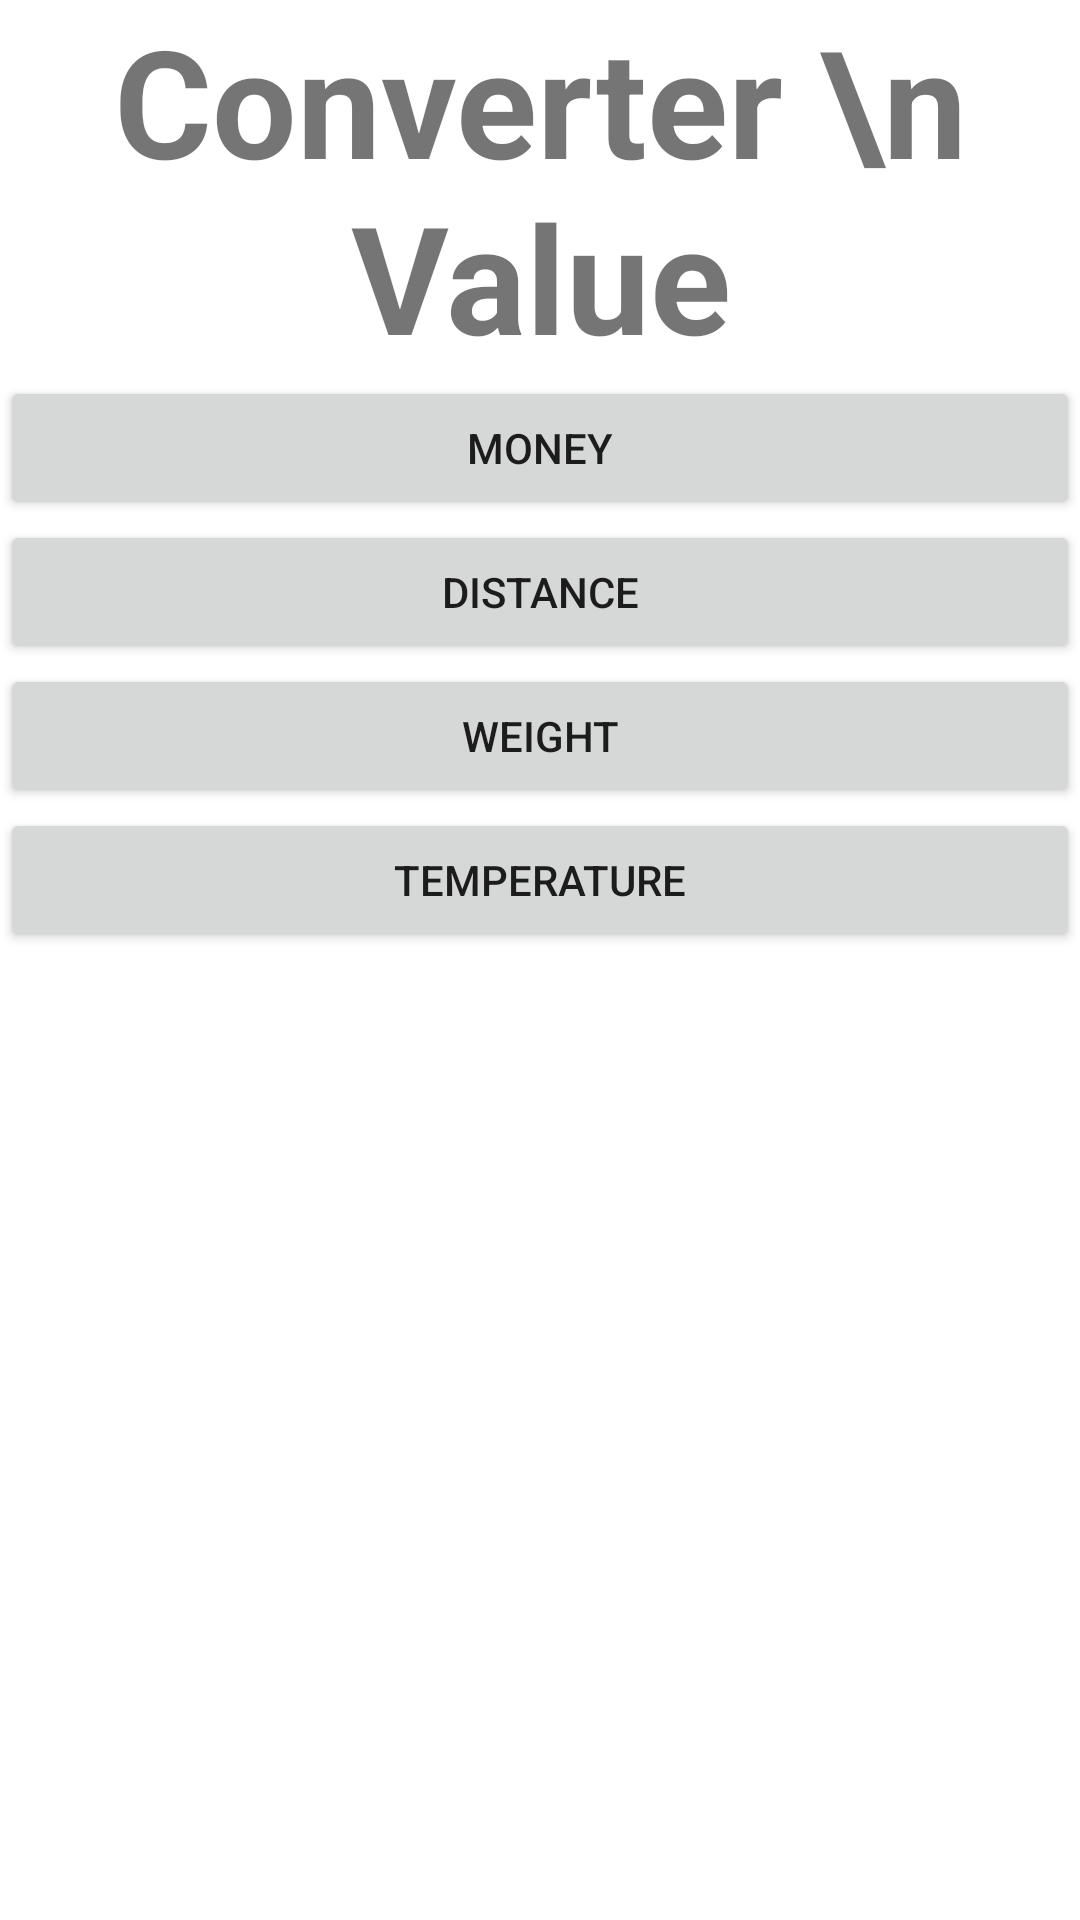

Android layout source for this screen:
<!-- AndroidManifest.xml: application theme Theme.Appconverter -->
<!-- res/layout/activity_main.xml -->
<?xml version="1.0" encoding="utf-8"?>

<LinearLayout xmlns:android="http://schemas.android.com/apk/res/android"
    xmlns:app="http://schemas.android.com/apk/res-auto"
    xmlns:tools="http://schemas.android.com/tools"
    android:layout_width="match_parent"
    android:layout_height="match_parent"
    android:orientation="vertical"
    android:rotationX="0"
    tools:context=".MainActivity">


    <TextView
        android:id="@+id/textView"
        android:layout_width="match_parent"
        android:layout_height="wrap_content"
        android:layout_gravity="center"
        android:gravity="center"
        android:text="Converter \n Value"
        android:textSize="50dp"
        android:textStyle="bold"
        tools:layout_editor_absoluteX="-5dp"
        tools:layout_editor_absoluteY="115dp" />

    <Button
        android:id="@+id/meney"
        android:layout_width="match_parent"
        android:layout_height="wrap_content"
        android:text="Money" />

    <Button
        android:id="@+id/distance"
        android:layout_width="match_parent"
        android:layout_height="wrap_content"

        android:text="Distance" />

    <Button
        android:id="@+id/weight"
        android:layout_width="match_parent"
        android:layout_height="wrap_content"

        android:text="Weight" />

    <Button
        android:id="@+id/temp"
        android:layout_width="match_parent"
        android:layout_height="wrap_content"

        android:text="Temperature" />


//  android:onClick=""



</LinearLayout>
<!-- resources referenced by this layout -->
<resources>
  <style name="Theme.Appconverter" parent="Theme.MaterialComponents.DayNight.DarkActionBar">
          
          <item name="colorPrimary">@color/purple_500</item>
          <item name="colorPrimaryVariant">@color/purple_700</item>
          <item name="colorOnPrimary">@color/white</item>
          
          <item name="colorSecondary">@color/teal_200</item>
          <item name="colorSecondaryVariant">@color/teal_700</item>
          <item name="colorOnSecondary">@color/black</item>
          
          <item name="android:statusBarColor" tools:targetApi="l">?attr/colorPrimaryVariant</item>
          
      </style>
  <!-- not gathered from this repository: default colours our renderer supplied (Android Studio template values) -->
  <color name="purple_500">#FF6200EE</color>
  <color name="purple_700">#FF3700B3</color>
  <color name="teal_200">#FF03DAC5</color>
  <color name="teal_700">#FF018786</color>
  <color name="black">#FF000000</color>
  <color name="white">#FFFFFFFF</color>
</resources>
